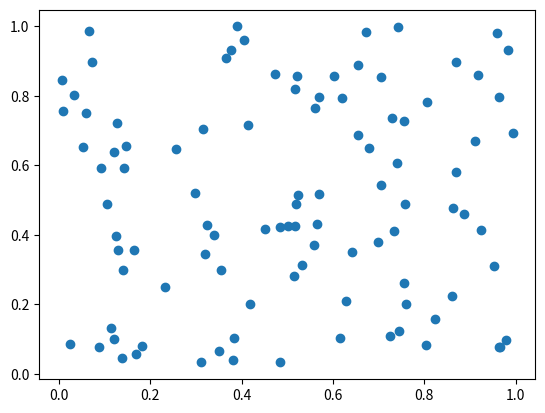

Recreate this plot in Python.
import numpy as np
import matplotlib.pyplot as plt
 
# 乱数を生成
x = np.random.rand(100)
y = np.random.rand(100)
 
# 散布図を描画
plt.scatter(x, y)
plt.show()